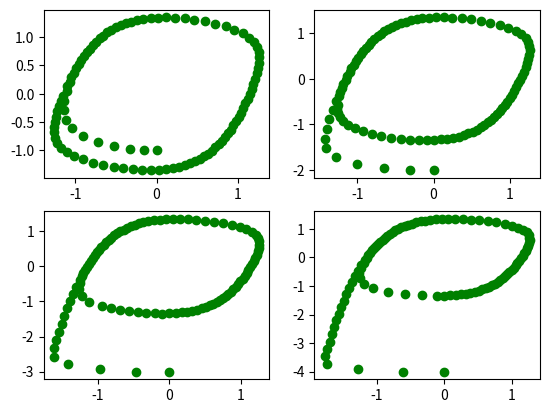
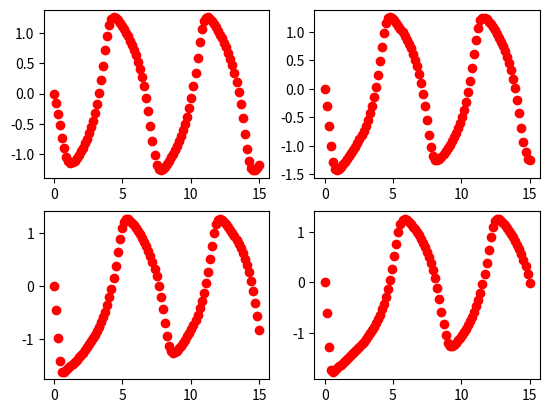
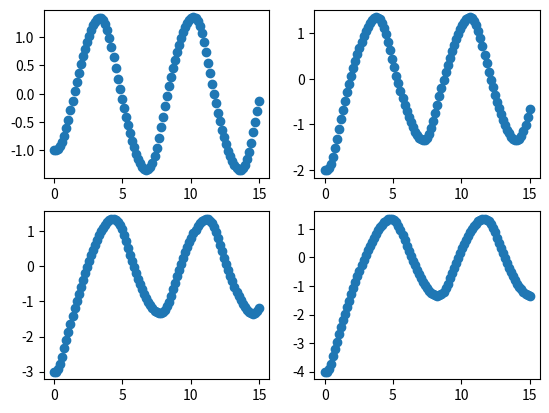

Write Python code to recreate these figures, in order.
import numpy as np
import matplotlib.pyplot as plt

def f1(x,y):
    dx = y + x - x**3
    return dx

def f2(x):
    dy = -x
    return dy

def rk4(h,x_o,y_o,N):
    x = x_o ; y = y_o
    x_list = [x_o] ; y_list = [y_o] ; all = []
    for i in range(0,N):
        k1 = h * f1(x,y)
        l1 = h * f2(x)

        k2 = h * f1(x + (h/2*k1),y + (h/2*k1))
        l2 = h * f2(x + (h/2*l1))

        k3 = h * f1(x + (h/2*k2),y + (h/2*k2))
        l3 = h * f2(x + (h/2*l2))

        k4 = h * f1(x + h*k3 ,y + h*k3)
        l4 = h * f2(x + h*l3)

        x = x + 1/6 * (k1 + 2*(k2 + k3) + k4)
        y = y + 1/6 * (l1 + 2*(l2 + l3) + l4)
        x_list.append(x) ; y_list.append(y)
    all.extend([x_list,y_list])
    return all

def graph(sol1,sol2,sol3,sol4,t):
    fig,ax =  plt.subplots(2,2)
    fig1,ax1 = plt.subplots(2,2)
    fig2,ax2 = plt.subplots(2,2)
    ax[0,0].scatter(sol1[0],sol1[1], c = "green")
    ax[0,1].scatter(sol2[0],sol2[1], c = "green")
    ax[1,0].scatter(sol3[0],sol3[1], c = "green")
    ax[1,1].scatter(sol4[0],sol4[1], c = "green")

    ax1[0,0].scatter(t,sol1[0], c = "red")
    ax1[0,1].scatter(t,sol2[0], c = "red")
    ax1[1,0].scatter(t,sol3[0], c = "red")
    ax1[1,1].scatter(t,sol4[0], c = "red")

    ax2[0,0].scatter(t,sol1[1])
    ax2[0,1].scatter(t,sol2[1])
    ax2[1,0].scatter(t,sol3[1])
    ax2[1,1].scatter(t,sol4[1])
    plt.show()

if __name__ == "__main__":
    x_o = 0
    y_o = [-1,-2,-3,-4]
    N = 100
    h = (15 - 0)/N
    t = np.linspace(0,15,N+1)
    sol1 = rk4(h,x_o,y_o[0],N)
    sol2 = rk4(h,x_o,y_o[1],N)
    sol3 = rk4(h,x_o,y_o[2],N)
    sol4 = rk4(h,x_o,y_o[3],N)
    graph(sol1,sol2,sol3,sol4,t)